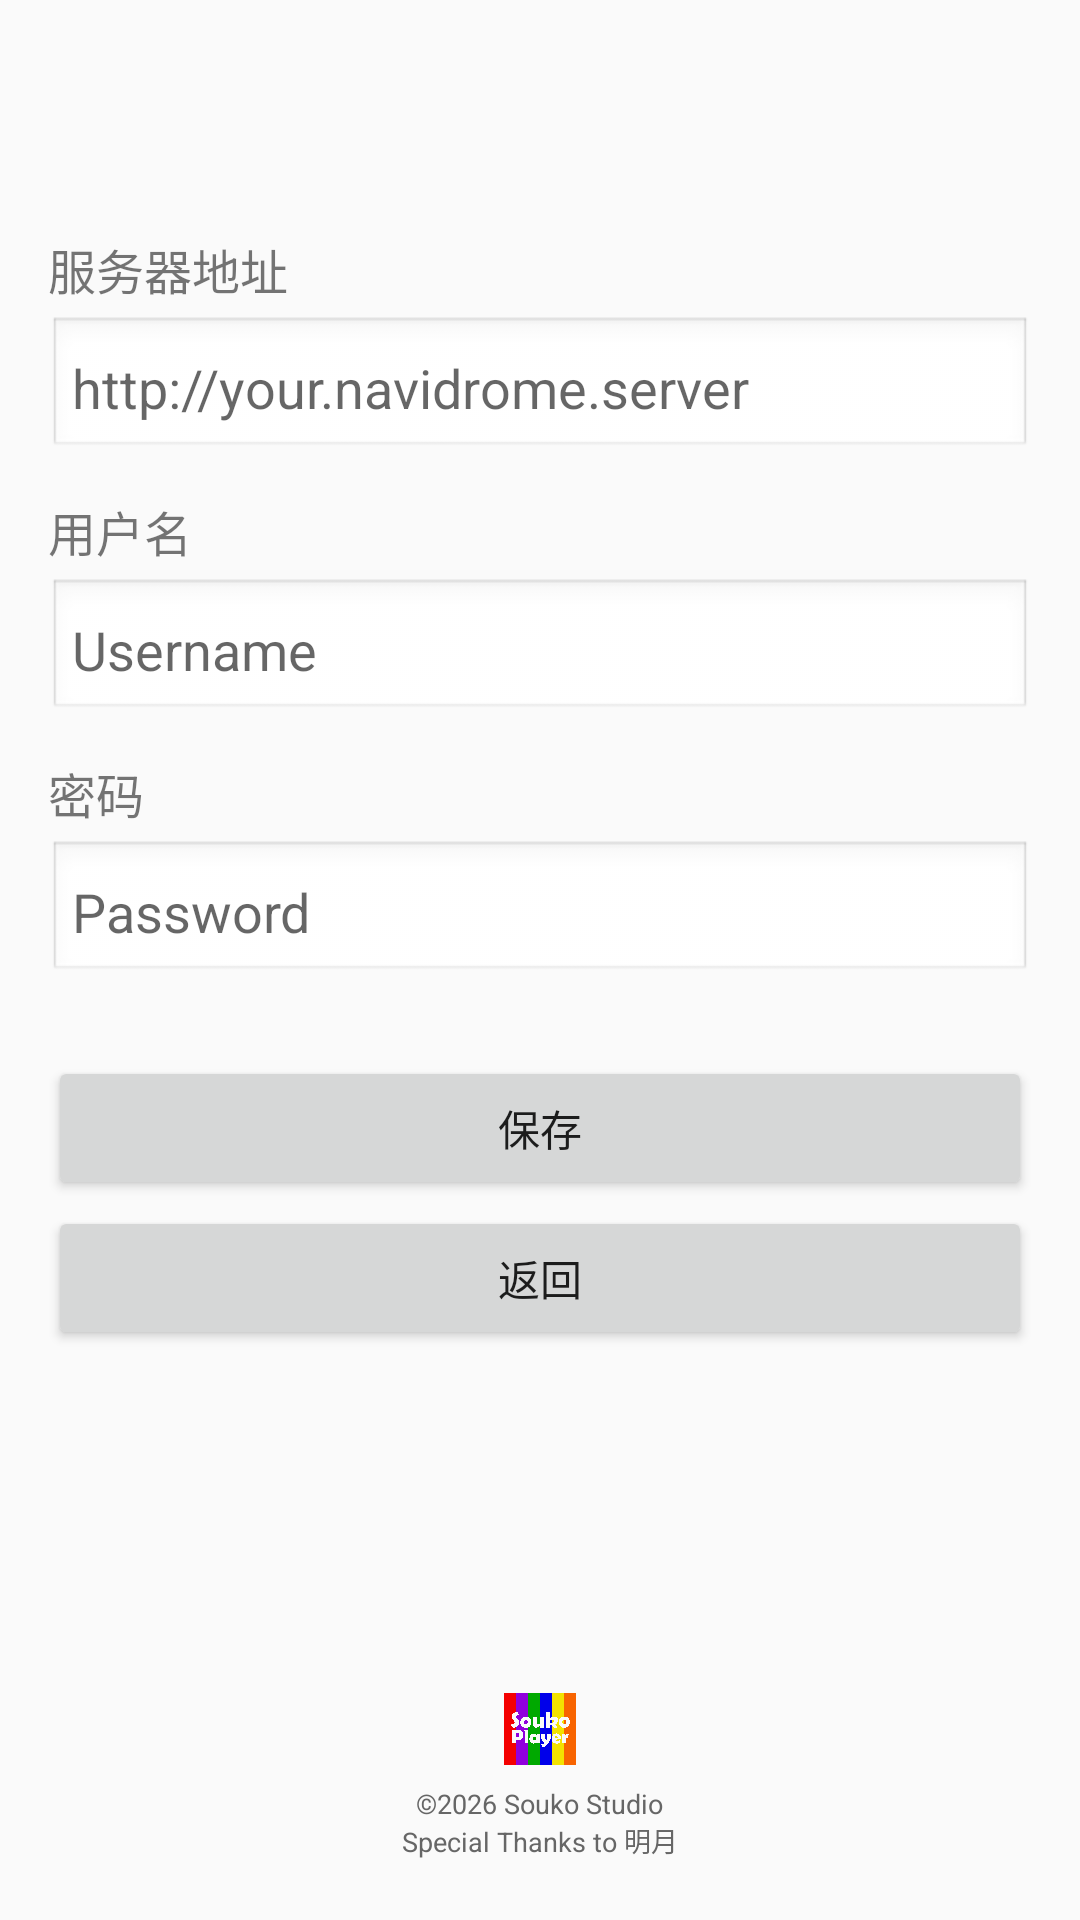

Write the Android layout XML for this screen, with the resource values it uses.
<!-- AndroidManifest.xml: activity theme Theme.SoukoPlayer -->
<!-- res/layout/activity_settings.xml -->
<LinearLayout xmlns:android="http://schemas.android.com/apk/res/android"
    android:layout_width="match_parent"
    android:layout_height="match_parent"
    android:orientation="vertical"
    android:paddingTop="50dp">

    <ScrollView
        android:layout_width="match_parent"
        android:layout_height="0dp"
        android:layout_weight="1"
        android:fillViewport="true"
        android:clipToPadding="false">

        <LinearLayout
            android:layout_width="match_parent"
            android:layout_height="wrap_content"
            android:orientation="vertical"
            android:padding="16dp">

            
            <TextView
                android:layout_width="wrap_content"
                android:layout_height="wrap_content"
                android:text="服务器地址"
                android:textSize="16sp"
                android:layout_marginTop="12dp"/>

            <EditText
                android:id="@+id/etServerUrl"
                android:layout_width="match_parent"
                android:layout_height="48dp"
                android:hint="http://your.navidrome.server"
                android:inputType="textUri"
                android:padding="8dp"
                android:background="@android:drawable/edit_text"
                android:layout_marginTop="4dp"/>

            
            <TextView
                android:layout_width="wrap_content"
                android:layout_height="wrap_content"
                android:text="用户名"
                android:textSize="16sp"
                android:layout_marginTop="12dp"/>

            <EditText
                android:id="@+id/etUsername"
                android:layout_width="match_parent"
                android:layout_height="48dp"
                android:hint="Username"
                android:inputType="text"
                android:padding="8dp"
                android:background="@android:drawable/edit_text"
                android:layout_marginTop="4dp"/>

            
            <TextView
                android:layout_width="wrap_content"
                android:layout_height="wrap_content"
                android:text="密码"
                android:textSize="16sp"
                android:layout_marginTop="12dp"/>

            <EditText
                android:id="@+id/etPassword"
                android:layout_width="match_parent"
                android:layout_height="48dp"
                android:hint="Password"
                android:inputType="textPassword"
                android:padding="8dp"
                android:background="@android:drawable/edit_text"
                android:layout_marginTop="4dp"/>

            
            <Button
                android:id="@+id/btnSave"
                android:layout_width="match_parent"
                android:layout_height="48dp"
                android:text="保存"
                android:layout_marginTop="24dp"/>

            
            <Button
                android:id="@+id/btnBackToAlbum"
                android:layout_width="match_parent"
                android:layout_height="48dp"
                android:text="返回"
                android:layout_marginTop="2dp"/>
        </LinearLayout>
    </ScrollView>


    
    <LinearLayout
        android:layout_width="match_parent"
        android:layout_height="wrap_content"
        android:orientation="vertical"
        android:gravity="center"
        android:padding="20dp"
        android:background="#FAFAFA">

        
        <ImageView
            android:layout_width="24dp"
            android:layout_height="24dp"
            android:src="@drawable/souko_player"
            android:contentDescription="Souko Player Logo"
            android:layout_marginBottom="8dp"/>

        
        <TextView
            android:layout_width="wrap_content"
            android:layout_height="wrap_content"
            android:text="©2026 Souko Studio"
            android:textSize="9sp"
            android:textColor="#666666"
            android:includeFontPadding="false"
            android:lineSpacingExtra="0dp"/>

        
        <TextView
            android:layout_width="wrap_content"
            android:layout_height="wrap_content"
            android:text="Special Thanks to 明月"
            android:textSize="9sp"
            android:textColor="#666666"
            android:includeFontPadding="false"
            android:lineSpacingExtra="0dp"/>
    </LinearLayout>
</LinearLayout>
<!-- resources referenced by this layout -->
<resources>
  <!-- drawable souko_player: png bitmap (drawable, 396011 bytes) -->
  <style name="Theme.SoukoPlayer" parent="Theme.AppCompat.Light.NoActionBar">
          <item name="colorPrimary">@color/purple_500</item>
          <item name="colorPrimaryDark">@color/purple_700</item>
          <item name="colorAccent">@color/teal_200</item>
          
          <item name="android:windowLightStatusBar">true</item>
      </style>
  <color name="purple_500">#EFEFEF</color>
  <color name="purple_700">#E6E6E6</color>
  <color name="teal_200">#FF03DAC5</color>
</resources>
